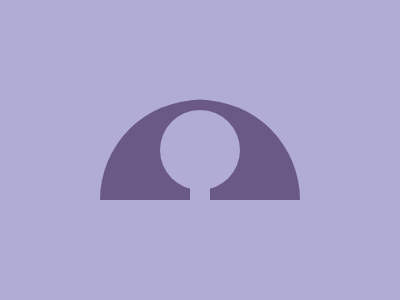

Write the HTML and CSS that draws this image.

<!-- Here added closing tags to format the code properly -->
<!-- Method 1 -->
<style>
    * {
        background: #B0ACD5;
        color: 6A5885
    }

    & {
        border-inline: 90px solid;
        margin: 100;
        border-radius: 106q 106q 0 0;

        * {
            margin: 10-30;
            border-radius: 1in;
            box-shadow: 0-11q
        }
    }
</style>